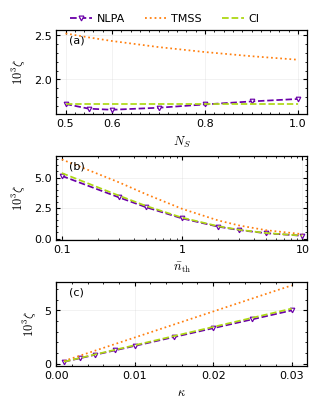

This figure's Python source:

import os

os.environ.setdefault("OPENBLAS_NUM_THREADS", "4")

import numpy as np
import matplotlib as mpl
import matplotlib.pyplot as plt

from pathlib import Path
from matplotlib.lines import Line2D
from matplotlib.ticker import FixedLocator, FixedFormatter
from scipy.linalg import eigh
from scipy.optimize import minimize_scalar
from scipy.special import gammaln


T_NLPA = 0.999999

NB_REFERENCE = 1.0
KAPPA_REFERENCE = 0.01

r0 = np.arcsinh(np.sqrt(0.05))
lam0 = np.tanh(r0)

x0 = (lam0 * T_NLPA)**2
NS_REFERENCE = 0.5 + 2.0 * x0 / (1.0 - x0)

print(f"Original NLPA signal brightness: Ns = {NS_REFERENCE:.10f}")


NS_VALUES = np.array([0.50, 0.55, NS_REFERENCE, 0.70, 0.80, 0.90, 1.00])
NB_VALUES = np.array([0.1, 0.3, 0.5, 1.0, 2.0, 3.0, 5.0, 10.0])
KAPPA_VALUES = np.array([0.001, 0.003, 0.005, 0.0075, 0.010, 0.015, 0.020, 0.025, 0.030])

SOURCE_TAIL_TOL = 1e-10
OUTPUT_TAIL_TOL = 1e-10

SPECTRAL_TOL = 1e-14
AMPLITUDE_TOL = 1e-16

TRACE_TOL = 2e-8


mpl.rcParams.update({
    "font.family": "sans-serif",
    "font.sans-serif": ["Helvetica", "DejaVu Sans"],
    "text.usetex": False,
    "mathtext.fontset": "cm",
    "axes.labelsize": 9,
    "font.size": 9,
    "legend.fontsize": 8,
    "xtick.labelsize": 8,
    "ytick.labelsize": 8,
    "xtick.direction": "in",
    "ytick.direction": "in",
    "xtick.top": True,
    "ytick.right": True,
    "axes.linewidth": 0.9,
    "lines.linewidth": 1.2,
    "pdf.fonttype": 42,
    "savefig.facecolor": "white"
})

STYLES = {"NLPA": ("#6A00A8", "--", "v"), "TMSS": ("#ff7f0e", ":", None), "CI": ("#AED814", "--", None)}

ORDER = ["NLPA", "TMSS", "CI"]

folder = Path("Numerical_Data")
folder.mkdir(parents=True, exist_ok=True)


def normalize_coefficients(C):
    norm = np.linalg.norm(C)

    if norm <= 0:
        raise ValueError("Zero state norm.")

    return C / norm


def nlpa_coefficients(Ns):
    if Ns < 0.5:
        raise ValueError("Single-photon NLPA requires Ns >= 0.5.")

    x = (2.0 * Ns - 1.0) / (2.0 * Ns + 3.0)
    lam = np.sqrt(x) / T_NLPA

    if lam >= 1.0:
        raise ValueError("Requested Ns is incompatible with fixed T.")

    r = np.arctanh(lam)
    D = 3

    while True:
        k = np.arange(D - 1)
        amplitudes = (1.0 - x) * np.sqrt(k + 1.0) * x**(k / 2.0)
        retained = np.sum(amplitudes**2)

        if 1.0 - retained < SOURCE_TAIL_TOL:
            break

        D += 1

        if D > 100:
            raise RuntimeError("NLPA source dimension did not converge.")

    C = np.zeros((D, D), dtype=np.complex128)

    C[k + 1, k] = amplitudes / np.sqrt(2.0)
    C[k, k + 1] = amplitudes / np.sqrt(2.0)

    return normalize_coefficients(C), r


def tmss_coefficients(Ns):
    q = Ns / (Ns + 1.0)
    D = max(3, int(np.ceil(np.log(SOURCE_TAIL_TOL) / np.log(q))))
    n = np.arange(D)

    amplitudes = np.sqrt(1.0 - q) * q**(n / 2.0)
    C = np.diag(amplitudes.astype(np.complex128))

    return normalize_coefficients(C)


def signal_brightness(C):
    D = C.shape[1]
    photon_numbers = np.arange(D)

    return float(np.sum(np.abs(C)**2 * photon_numbers[None, :]))


def return_dimension(NB):
    q = NB / (NB + 1.0)
    D = int(np.ceil(np.log(OUTPUT_TAIL_TOL) / np.log(q)))

    return max(12, D + 8)


def thermal_weights(NB, D):
    q = NB / (NB + 1.0)
    n = np.arange(D)
    probabilities = (1.0 - q) * q**n

    return probabilities / probabilities.sum()


def make_blocks(NI, NO, kind):
    a = np.arange(NI)[:, None]
    b = np.arange(NO)[None, :]

    if kind == "TMSS":
        block_labels = b - a

    elif kind == "NLPA":
        block_labels = (b - a) % 2

    else:
        raise ValueError(kind)

    blocks = {}
    maps = {}

    for label in np.unique(block_labels):
        indices = np.flatnonzero((block_labels == label).ravel())
        block = np.zeros((len(indices), len(indices)), dtype=np.complex128)
        index_map = np.full(NI * NO, -1, dtype=int)
        index_map[indices] = np.arange(len(indices))

        blocks[int(label)] = block
        maps[int(label)] = index_map

    return blocks, maps


def target_output_blocks(C, NB, kappa, kind):
    NI = C.shape[0]
    NO = return_dimension(NB)

    p0 = thermal_weights(NB, NO)
    blocks, index_maps = make_blocks(NI, NO, kind)

    G = NB + 1.0
    tau = kappa / G

    log_tau = np.log(tau)
    log_loss = np.log1p(-tau)
    log_G = np.log(G)
    log_q = np.log(NB / G)

    for ell in range(NI):
        b = np.arange(ell, NI)
        p = b - ell

        log_loss_amplitude = 0.5 * (gammaln(b + 1) - gammaln(ell + 1) - gammaln(p + 1) + ell * log_loss + p * log_tau)

        for j in range(NO):
            valid = (p + j) < NO

            if not np.any(valid):
                break

            bb = b[valid]
            pp = p[valid]

            log_amp_amplitude = 0.5 * (gammaln(pp + j + 1) - gammaln(j + 1) - gammaln(pp + 1) + j * log_q - (pp + 1) * log_G)
            scale = np.exp(log_loss_amplitude[valid] + log_amp_amplitude)
            entries = C[:, bb] * scale[None, :]

            aa, kk = np.nonzero(np.abs(entries) > AMPLITUDE_TOL)

            if len(aa) == 0:
                continue

            returned = pp[kk] + j
            indices = aa * NO + returned
            values = entries[aa, kk]

            if kind == "TMSS":
                labels = returned - aa
            else:
                labels = (returned - aa) % 2

            if not np.all(labels == labels[0]):
                raise RuntimeError("Unexpected symmetry-sector mixing.")

            label = int(labels[0])
            local = index_maps[label][indices]

            blocks[label][np.ix_(local, local)] += values[:, None] * values.conj()[None, :]

    trace1 = sum(np.trace(block).real for block in blocks.values())

    if abs(trace1 - 1.0) > TRACE_TOL:
        raise RuntimeError(f"Thermal channel is insufficiently truncated: Tr(rho1)={trace1:.12f}. Decrease OUTPUT_TAIL_TOL.")

    return blocks, index_maps, p0, NI, NO, trace1


def quantum_chernoff(C, NB, kappa, kind):
    blocks, index_maps, p0, NI, NO, trace1 = target_output_blocks(C, NB, kappa, kind)

    spectral_terms = []

    if kind == "NLPA":
        rho_idler = C @ C.conj().T
        eigI, vecI = eigh(rho_idler, check_finite=False)
        eigI = np.maximum(eigI, 0.0)
        eig0 = (eigI[:, None] * p0[None, :]).ravel()
        good0 = eig0 > SPECTRAL_TOL
        lambda0 = eig0[good0]

    else:
        probabilities_idler = np.sum(np.abs(C)**2, axis=1)

    for label, rho1_block in blocks.items():
        eig1, vec1 = eigh(rho1_block, check_finite=False, overwrite_a=True)

        if np.min(eig1) < -1e-9:
            raise RuntimeError("rho1 has significantly negative eigenvalues.")

        good1 = eig1 > SPECTRAL_TOL

        if not np.any(good1):
            continue

        lambda1 = eig1[good1]
        V1 = vec1[:, good1]

        indices = np.flatnonzero(index_maps[label] >= 0)

        if kind == "TMSS":
            idler_n = indices // NO
            return_n = indices % NO
            eig0_block = probabilities_idler[idler_n] * p0[return_n]
            keep0 = eig0_block > SPECTRAL_TOL
            lam0 = eig0_block[keep0]
            overlap = np.abs(V1[keep0, :])**2

        else:
            n_eig = V1.shape[1]
            full_vectors = np.zeros((NI * NO, n_eig), dtype=np.complex128)
            full_vectors[indices, :] = V1

            rotated = vecI.conj().T @ full_vectors.reshape(NI, NO * n_eig)
            rotated = rotated.reshape(NI * NO, n_eig)

            overlap = np.abs(rotated[good0, :])**2
            lam0 = lambda0

        spectral_terms.append((lam0, overlap, lambda1))

    def Q_of_s(s):
        result = 0.0

        for lam0, overlap, lam1 in spectral_terms:
            result += lam0**(1.0 - s) @ overlap @ lam1**s

        return float(np.real(result))

    eps = 1e-7

    optimum = minimize_scalar(Q_of_s, bounds=(eps, 1.0 - eps), method="bounded", options={"xatol": 1e-8})

    candidates = [(eps, Q_of_s(eps)), (float(optimum.x), float(optimum.fun)), (1.0 - eps, Q_of_s(1.0 - eps))]

    s_opt, Q = min(candidates, key=lambda pair: pair[1])

    if Q <= 0.0 or Q > 1.0 + 1e-8:
        raise RuntimeError(f"Unphysical Chernoff value Q={Q}")

    return min(Q, 1.0), s_opt, NI, NO, trace1


def zeta_from_state(C, NB, kappa, kind):
    Ns = signal_brightness(C)
    Q, s, DI, DO, trace1 = quantum_chernoff(C, NB, kappa, kind)
    zeta = -np.log(Q) / Ns

    print(f"  {kind:4s} | Ns={Ns:.8f} | NB={NB:.3f} | kappa={kappa:.4f} | Din={DI:2d} | Dout={DO:3d} | Q={Q:.12f} | s={s:.6f} | zeta={zeta:.10e} | Tr1={trace1:.10f}", flush=True)

    return zeta


def zeta_classical(NB, kappa):
    return kappa * (np.sqrt(NB + 1.0) - np.sqrt(NB))**2


CACHE = {}


def calculate_point(Ns, NB, kappa):
    key = (float(Ns), float(NB), float(kappa))

    if key in CACHE:
        return CACHE[key]

    print("\n" + "-" * 65)
    print(f"Ns={Ns:.8f}, NB={NB:.3f}, kappa={kappa:.5f}")
    print("-" * 65, flush=True)

    C_NLPA, r_NLPA = nlpa_coefficients(Ns)
    Ns_actual = signal_brightness(C_NLPA)

    C_TMSS = tmss_coefficients(Ns_actual)
    Ns_TMSS = signal_brightness(C_TMSS)

    if abs(Ns_actual - Ns_TMSS) > 1e-7:
        raise RuntimeError("TMSS and NLPA signal energies are not matched.")

    z_NLPA = zeta_from_state(C_NLPA, NB, kappa, "NLPA")
    z_TMSS = zeta_from_state(C_TMSS, NB, kappa, "TMSS")
    z_CI = zeta_classical(NB, kappa)

    print(f"  CI   | Ns={Ns_actual:.8f} | zeta={z_CI:.10e}")

    answer = np.array([z_NLPA, z_TMSS, z_CI])

    CACHE[key] = answer

    return answer


print("\n" + "=" * 65)
print("PANEL (a): zeta versus Ns")
print("=" * 65)

RESULTS_NS = np.array([calculate_point(Ns, NB_REFERENCE, KAPPA_REFERENCE) for Ns in NS_VALUES])


print("\n" + "=" * 65)
print("PANEL (b): zeta versus NB")
print("=" * 65)

RESULTS_NB = np.array([calculate_point(NS_REFERENCE, NB, KAPPA_REFERENCE) for NB in NB_VALUES])


print("\n" + "=" * 65)
print("PANEL (c): zeta versus kappa")
print("=" * 65)

RESULTS_KAPPA = np.array([calculate_point(NS_REFERENCE, NB_REFERENCE, kappa) for kappa in KAPPA_VALUES])


fig, axs = plt.subplots(3, 1, figsize=(3.1, 4), sharey=False, sharex=False)


def configure_axis(ax):
    ax.set_facecolor("white")
    ax.set_axisbelow(True)
    ax.minorticks_on()

    ax.grid(True, which="major", color="0.75", linewidth=0.45, alpha=0.30)
    ax.tick_params(which="major", direction="in", top=True, right=True, length=3.0, width=0.8)
    ax.tick_params(which="minor", direction="in", top=True, right=True, length=1.7, width=0.6)


def plot_panel(ax, x, results, letter):
    for i, kind in enumerate(ORDER):
        color, linestyle, marker = STYLES[kind]

        ax.plot(x, 1e3 * results[:, i], color=color, linestyle=linestyle, linewidth=1.25, marker=marker, markersize=3.3 if marker else 0, markerfacecolor="white" if marker else None, markeredgecolor=color, markeredgewidth=0.85, label=kind, zorder=3)

    ax.text(0.05, 0.94, f"({letter})", transform=ax.transAxes, fontsize=8, ha="left", va="top")


for ax in axs:
    configure_axis(ax)


plot_panel(axs[0], NS_VALUES, RESULTS_NS, "a")

axs[0].set_xlabel(r"$N_S$")

axs[0].set_ylabel(r"$10^3\zeta$")
axs[1].set_ylabel(r"$10^3\zeta$")
axs[2].set_ylabel(r"$10^3\zeta$")

axs[0].set_xlim(0.48, 1.02)
axs[0].set_xticks([0.5, 0.6, 0.8, 1.0])


plot_panel(axs[1], NB_VALUES, RESULTS_NB, "b")

axs[1].set_xlabel(r"$\bar{n}_{\mathrm{th}}$")
axs[1].set_xscale("log")
axs[1].set_xlim(0.09, 11.0)
axs[1].xaxis.set_major_locator(FixedLocator([0.1, 1.0, 10.0]))
axs[1].xaxis.set_major_formatter(FixedFormatter(["0.1", "1", "10"]))


plot_panel(axs[2], KAPPA_VALUES, RESULTS_KAPPA, "c")

axs[2].set_xlabel(r"$\kappa$")
axs[2].set_xlim(0.0, 0.032)
axs[2].set_xticks([0.0, 0.01, 0.02, 0.03])


handles = []

for kind in ORDER:
    color, linestyle, marker = STYLES[kind]

    handles.append(Line2D([0], [0], color=color, linestyle=linestyle, linewidth=1.3, marker=marker, markersize=3.5 if marker else 0, markerfacecolor="white" if marker else None, markeredgecolor=color, markeredgewidth=0.85, label=kind))


fig.legend(handles=handles, loc="upper center", bbox_to_anchor=(0.5, 0.99), ncol=3, frameon=False, fontsize=8, handlelength=2.0, handletextpad=0.4, columnspacing=1.8, borderaxespad=0.0)

fig.subplots_adjust(left=0.15, right=0.96, bottom=0.10, top=0.94, hspace=0.5)


filename = "Fig_14.pdf"

fig.savefig(filename, format="pdf", dpi=300, facecolor="white")

plt.show()
plt.close(fig)


print("\n" + "=" * 65)
print("FINISHED")
print("=" * 65)

print("Saved:", filename)

print("Saved numerical datasets:")
print("  Numerical_Data/FigB2a_vs_Ns.txt")
print("  Numerical_Data/FigB2b_vs_NB.txt")
print("  Numerical_Data/FigB2c_vs_kappa.txt")


ia = np.argmin(abs(NS_VALUES - NS_REFERENCE))
ib = np.argmin(abs(NB_VALUES - NB_REFERENCE))
ic = np.argmin(abs(KAPPA_VALUES - KAPPA_REFERENCE))

print("\n========== CHECK 1: PANEL CONSISTENCY ==========")

for j, kind in enumerate(ORDER):
    a = RESULTS_NS[ia, j]
    b = RESULTS_NB[ib, j]
    c = RESULTS_KAPPA[ic, j]

    difference = 100 * (max(a, b, c) - min(a, b, c)) / max(abs(a), abs(b), abs(c))

    print(f"\n{kind}")
    print(f"Panel (a): {a:.12e}")
    print(f"Panel (b): {b:.12e}")
    print(f"Panel (c): {c:.12e}")
    print(f"Difference: {difference:.8f}%")
    print("PASS" if difference < 0.01 else "CHECK")


print("\n========== CHECK 2: HIGH-NOISE CONVERGENCE ==========")

ib_high = np.argmin(abs(NB_VALUES - 10.0))
original_values = RESULTS_NB[ib_high, :].copy()
original_tolerance = OUTPUT_TAIL_TOL

try:
    OUTPUT_TAIL_TOL = 1e-11
    CACHE.clear()

    print(f"New output dimension: {return_dimension(10.0)}")

    new_values = calculate_point(NS_REFERENCE, 10.0, KAPPA_REFERENCE)

    for j, kind in enumerate(ORDER):
        old = original_values[j]
        new = new_values[j]

        difference = 100 * abs(new - old) / max(abs(new), 1e-15)

        print(f"\n{kind}")
        print(f"Original zeta: {old:.12e}")
        print(f"New zeta:      {new:.12e}")
        print(f"Difference:    {difference:.8f}%")
        print("PASS" if difference < 0.1 else "CHECK")

finally:
    OUTPUT_TAIL_TOL = original_tolerance
    CACHE.clear()

print("\n========== VALIDATION FINISHED ==========")
